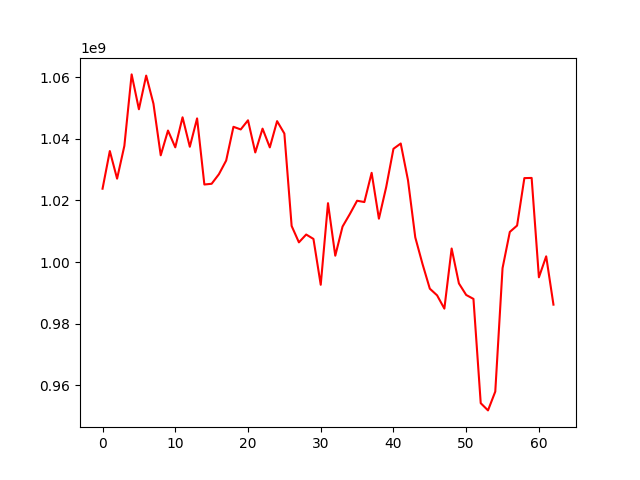

The file beside this chart, header and first rows:
, 0
0, 1023818350
1, 1036036000
2, 1027078555
3, 1037715185
4, 1060905389
5, 1049592191
6, 1060517672
7, 1051396450
8, 1034649762
9, 1042685786
10, 1037239748
11, 1046985784
12, 1037422888
13, 1046634644
14, 1025177175
15, 1025415068
16, 1028518289
17, 1032962573
18, 1043903422
19, 1043044789
20, 1046014881
21, 1035580713
22, 1043305599
23, 1037222920
24, 1045740039
25, 1041714620
26, 1011727117
27, 1006409400
28, 1008949229
29, 1007519018
30, 992641548
31, 1019120061
32, 1002073441
33, 1011526538
34, 1015580438
35, 1019914291
36, 1019485344
37, 1028970667
38, 1014083060
39, 1024335508
40, 1036764656
41, 1038480255
42, 1026557941
43, 1008025588
44, 999342215
45, 991379349
46, 989213873
47, 984905730
48, 1004407752
49, 993083670
50, 989339942
51, 988061270
52, 954227239
53, 951881752
54, 957986420
55, 998038987
56, 1009791506
57, 1011857928
58, 1027252182
59, 1027310605
... 3 more rows
